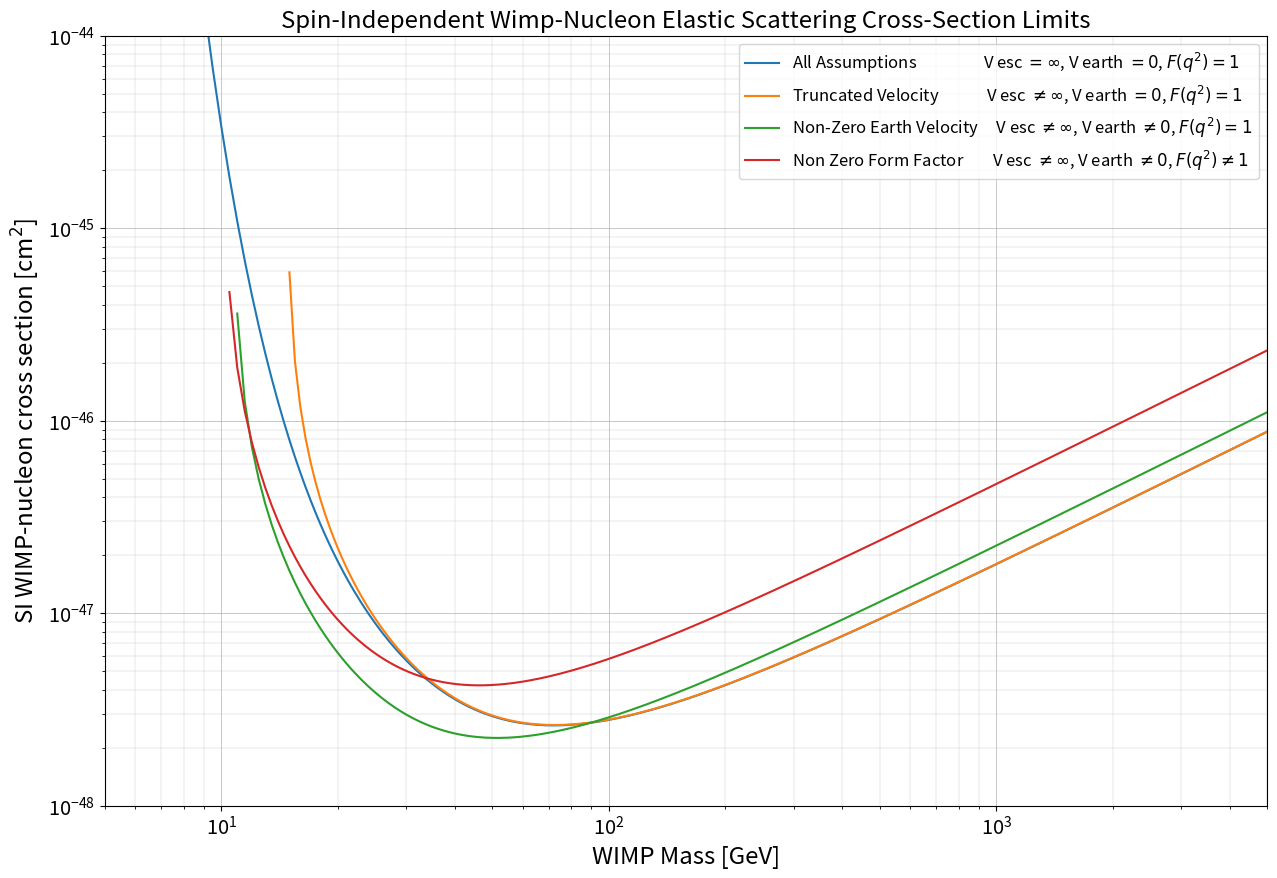

Write the Python code that produced this figure.
import numpy as np
import matplotlib.pyplot as plt
from scipy import integrate
import matplotlib.ticker as ticker

params = {'legend.fontsize': 'large',
         'figure.figsize': (15, 10),
         'axes.labelsize': 'xx-large',
         'axes.titlesize':'xx-large',
         'xtick.labelsize':'x-large',
         'ytick.labelsize':'x-large'}
plt.rcParams.update(params)






def velocity_norm_func(v,v_e,v_0):
    return 2*np.pi*(v_0**2)*np.exp(-(v+v_e)**2/v_0**2)

def energy_func(E,E_0,r,v_max,v_0):
    return np.exp(-E/(E_0*r)) - np.exp(-v_max**2/v_0**2)


F = lambda q,r_n: ((3/((q*r_n)**3))*(np.sin(q*r_n) - q*r_n*np.cos(q*r_n)))*np.exp((-(q*0.9e-12)**2)/2)
#F = lambda q,r_n: np.exp((-(q*r_n)**2)/3)
#F = lambda q,r_n: np.sin(-q*r_n)/(q*r_n)

def integral_function (e,r_n,e_0,r,m_a,v_max):
    q = np.sqrt(m_a*2*e)/197.3e3
    a = F(q,r_n)**2
    return a*energy_func(e,e_0,r,v_max,v_0)







v_0 = 220

rho = 0.3e6

E_min = 5
E_max = 30
events = 7.1
Detector_mass = 5600*1/1.782e-33
Detector_time = 1000*86400*0.5
Rate = events * 1/Detector_mass * 1/Detector_time


m_p = 0.9315e6#proton mass KeV
A = (0.26909*129 + 0.21232*131 + 0.26909*132 + 0.10436*134 + 0.08857*136 + 0.04071*130 + 0.01910*128) 
m_a = m_p*A
m_p = 0.938e6 
M_X = np.linspace(5e6,5000e6,10000)


def no_assumptions():
    sigma_p = np.zeros(10000)
    for i,m_x in enumerate(M_X):

        v_esc = np.inf
        v_e = 0

        mu_a = m_x*m_a/(m_x+m_a)
        mu_p = m_x*m_p/(m_x+m_p)


        E_0 = 1/2*m_x*(v_0/3e5)**2

        r = 4*m_x*m_a/(m_x+m_a)**2


        k = integrate.quad(velocity_norm_func,a = 0,b = v_esc,args=(v_e,v_0))[0]

        I = integrate.quad(energy_func, a = E_min, b= E_max, args=(E_0,r,v_esc,v_0))[0]


        prefactor = I*rho*np.pi*1/(k*1e5**3)*(3e10*v_0*1e5)**2/(m_x*mu_a**2) 

        sigma = Rate/prefactor

        sigma_p[i] = sigma*mu_p**2/(mu_a**2*A**2)
    plt.plot(M_X/1e6,sigma_p,label="All Assumptions                  V esc $= \infty$, V earth $= 0$, $F(q^2) = 1$")

def trunc_v():
    sigma_p = np.zeros(10000)
    for i,m_x in enumerate(M_X):

        v_esc = 544
        v_e = 0

        mu_a = m_x*m_a/(m_x+m_a)
        mu_p = m_x*m_p/(m_x+m_p)


        E_0 = 1/2*m_x*(v_0/3e5)**2

        r = 4*m_x*m_a/(m_x+m_a)**2


        k = integrate.quad(velocity_norm_func,a = v_e,b = v_esc,args=(v_e,v_0))[0]

        I = integrate.quad(energy_func, a = E_min, b= E_max, args=(E_0,r,v_esc,v_0))[0]


        prefactor = I*rho*np.pi*1/(k*1e5**3)*(3e10*v_0*1e5)**2/(m_x*mu_a**2) 

        sigma = Rate/prefactor

        sigma_p[i] = sigma*mu_p**2/(mu_a**2*A**2)

        if sigma_p[i] < 1e-49:
            sigma_p[i] = "nan"

    plt.plot(M_X/1e6,sigma_p,label="Truncated Velocity             V esc $ \\neq  \infty$, V earth $= 0$, $F(q^2) = 1$")


def simple_approx():
    sigma_p = np.zeros(10000)
    for i,m_x in enumerate(M_X):

        v_esc = 544
        v_e = 0

        mu_a = m_x*m_a/(m_x+m_a)
        mu_p = m_x*m_p/(m_x+m_p)
        c1 = 0.751
        c2 = 0.561

        E_0 = 1/2*m_x*(v_0/3e5)**2

        r = 4*m_x*m_a/(m_x+m_a)**2


        k = integrate.quad(velocity_norm_func,a = v_e,b = v_esc,args=(v_e,v_0))[0]

        I = integrate.quad(energy_func, a = E_min, b= E_max, args=(E_0/c2,r,v_esc,v_0))[0]


        prefactor = c2/c1*I*rho*np.pi*1/(k*1e5**3)*(3e10*v_0*1e5)**2/(m_x*mu_a**2) 

        sigma = Rate/prefactor

        sigma_p[i] = sigma*mu_p**2/(mu_a**2*A**2)

        if sigma_p[i] < 1e-49:
            sigma_p[i] = "nan"

    plt.plot(M_X/1e6,sigma_p,label="Non-Zero Earth Velocity     V esc $ \\neq  \infty$, V earth $ \\neq  0$, $F(q^2) = 1$")


def form_factor():
    sigma_p = np.zeros(10000)
    for i,m_x in enumerate(M_X):

        v_esc = 544
        v_e = 0

        mu_a = m_x*m_a/(m_x+m_a)
        mu_p = m_x*m_p/(m_x+m_p)
        c1 = 0.751
        c2 = 0.561

        r_n = np.sqrt((1.23*A**(1/3)-0.6)**2+ 7/3*np.pi**2*0.52**2 - 5*0.9**2 )
        """"

        Q = np.linspace(0,2*r_n,1000)
        plt.title("Form Factor")
        plt.plot(Q,F(Q,1)**2)
        plt.yscale("log")
        plt.ylim(1e-6,1)
        plt.xlim(0,10)
        plt.xlabel("$q r_n$")
        plt.ylabel("$F(q)^2$")
        plt.grid(which="major",linewidth=0.5)
        plt.grid(which="minor",linestyle="-",linewidth=0.2)
        plt.savefig("formfactor.png",dpi=600)
        plt.show()

        """

        E_0 = 1/2*m_x*(v_0/3e5)**2

        r = 4*m_x*m_a/(m_x+m_a)**2


        k = integrate.quad(velocity_norm_func,a = v_e,b = v_esc,args=(v_e,v_0))[0]

        I = integrate.quad(integral_function, a = E_min, b=E_max, args=(r_n,E_0/c2,r,m_a,v_esc))[0]


        prefactor = c2/c1*I*rho*np.pi*1/(k*1e5**3)*(3e10*v_0*1e5)**2/(m_x*mu_a**2) 

        sigma = Rate/prefactor

        

        sigma_p[i] = sigma*mu_p**2/(mu_a**2*A**2)

        if sigma_p[i] < 1e-49:
            sigma_p[i] = "nan"

    plt.plot(M_X/1e6,sigma_p,label="Non Zero Form Factor        V esc $ \\neq  \infty$, V earth $ \\neq  0$, $F(q^2) \\neq 1$")

no_assumptions()
trunc_v()
simple_approx()
form_factor()
plt.title("Spin-Independent Wimp-Nucleon Elastic Scattering Cross-Section Limits")
#plt.title("Spin-Independent Wimp-Nucleon Elastic Scattering Cross-Section Limits With Form Factor")
plt.xlim(5,5e3)
plt.ylim(1e-48,1e-44)
plt.xscale("log")
plt.yscale("log")
plt.ylabel("SI WIMP-nucleon cross section [cm$^2$]")
plt.xlabel("WIMP Mass [GeV]")
plt.legend()
plt.grid(which="major",linewidth=0.5)
plt.grid(which="minor",linestyle="-",linewidth=0.2)
#plt.savefig("every.png",dpi=600)
plt.show()







